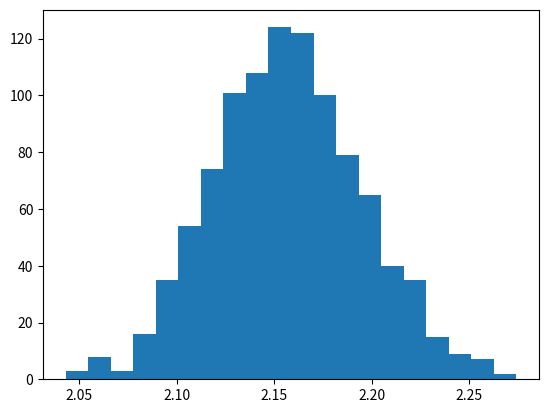

The matplotlib source for this figure:
#ZAD 2

import numpy as np
import matplotlib.pyplot as plt
import random
import scipy.stats as stats
import math

def f(x):
    y=(5*x**2-50*x+105)/(x**2)
    return y

#podpunkt a
def calka(x):
    return 5*x-50*math.log(x)-105/x
print(abs(calka(6)-calka(3)))

x1=3
x2=6
#f(3) # =0
#f(6) # = -0.41(6)

#pochodna: (50x-210)/x**3 = 0 -> 50x-210=0
y1=f(210/50)
y2=0


#podpunkt b
N=1000
pole=[]

for j in range(0,N):
    X=np.random.uniform(x1,x2,N)
    Y=np.random.uniform(y1,y2,N)
    p=0
    z=0
    for i in range(0,N):
        if Y[i]>=f(X[i]):
            p=p+1
        else: z=z+1
    pole.append((p/(p+z))*(x2-x1)*(y2-y1))

print(pole)

#podpunkt c
plt.hist(pole,bins=20)
plt.show()
normalny=stats.norm(np.mean(pole),np.std(pole))
print(stats.kstest(pole,normalny.cdf)) # pvalue>0.1 ->rozkład normalny

# podpunkt d
print(stats.ttest_1samp(pole,abs(calka(6)-calka(3))))